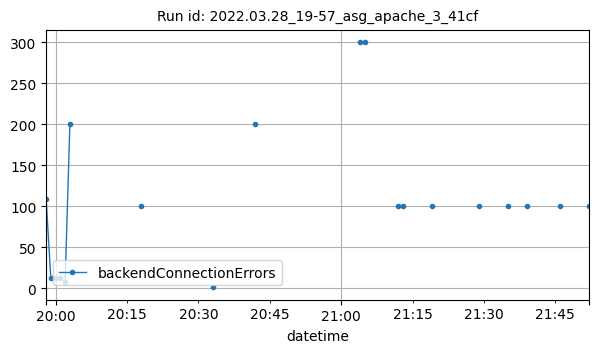

Values plotted in this chart, from the file beside it:
datetime, backendConnectionErrors
2022-03-28T19:58:00Z, 109
2022-03-28T19:59:00Z, 12
2022-03-28T20:00:00Z, 12
2022-03-28T20:01:00Z, 12
2022-03-28T20:02:00Z, 8
2022-03-28T20:03:00Z, 201
2022-03-28T20:18:00Z, 100
2022-03-28T20:33:00Z, 1
2022-03-28T20:42:00Z, 200
2022-03-28T21:04:00Z, 300
2022-03-28T21:05:00Z, 300
2022-03-28T21:12:00Z, 101
2022-03-28T21:13:00Z, 101
2022-03-28T21:19:00Z, 101
2022-03-28T21:29:00Z, 100
2022-03-28T21:35:00Z, 101
2022-03-28T21:39:00Z, 100
2022-03-28T21:46:00Z, 100
2022-03-28T21:52:00Z, 100
